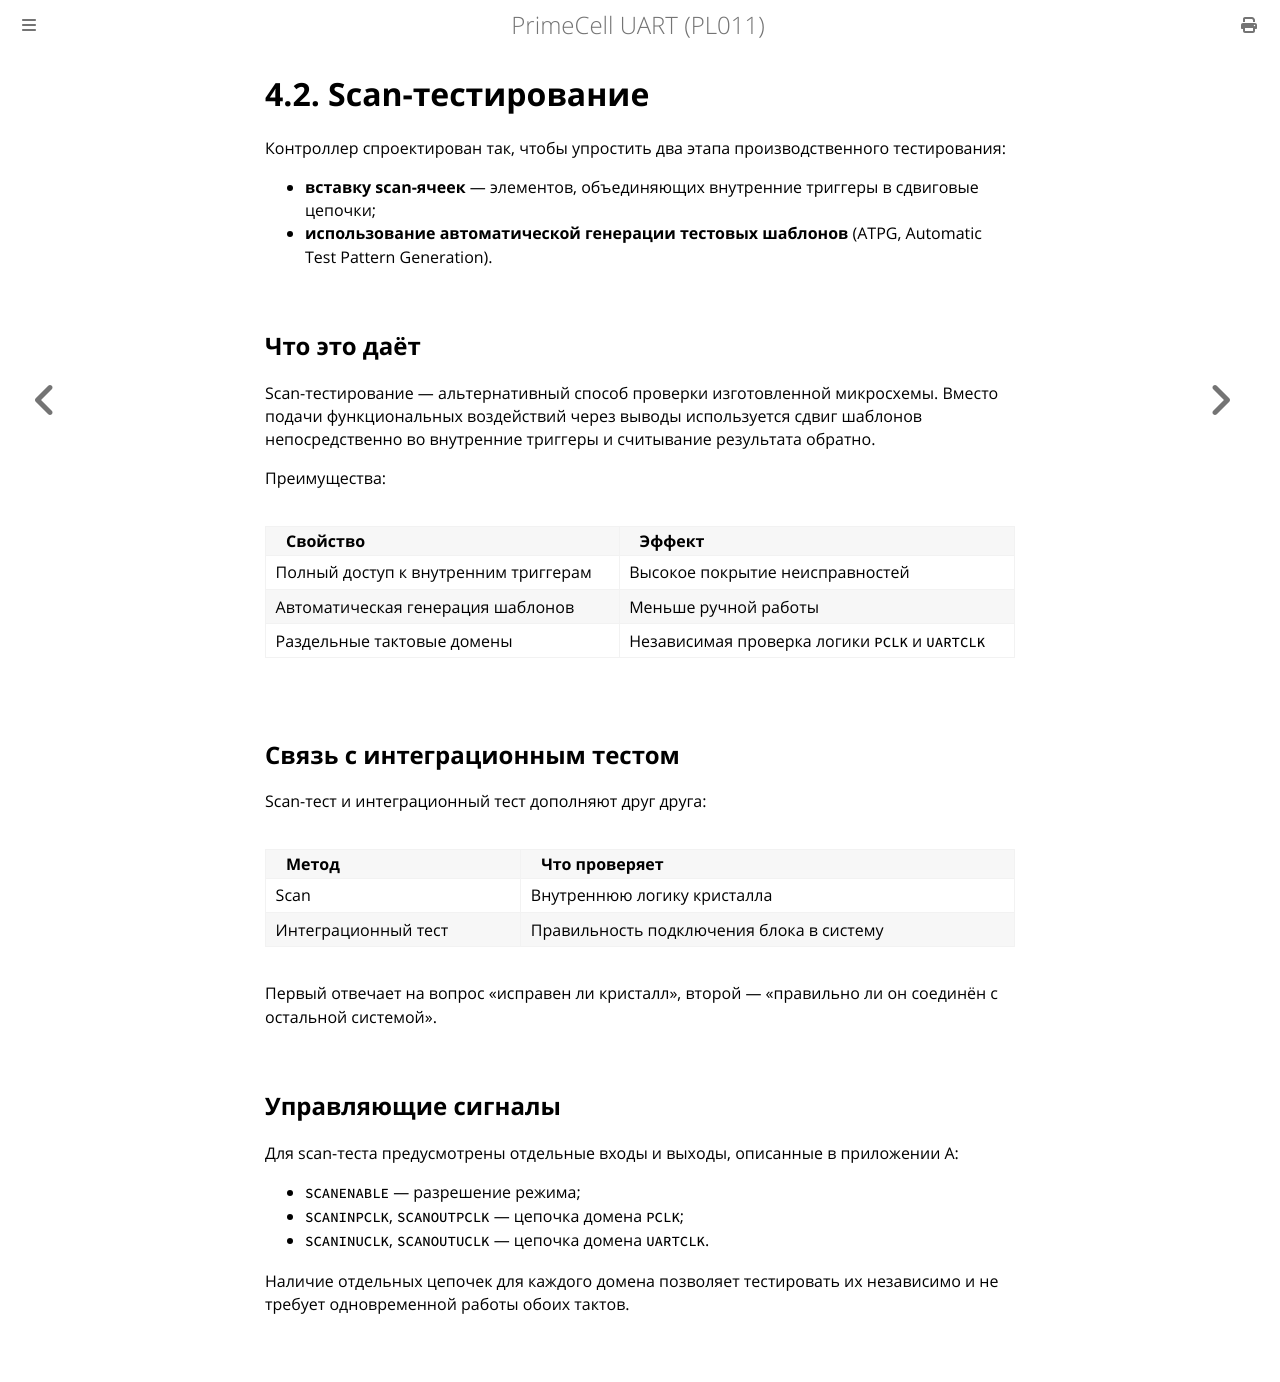

repository: MiCkEyZzZ/pl011 · page: ch04-scan.html · generator: mdbook

# 4.2. Scan-тестирование

Контроллер спроектирован так, чтобы упростить два этапа
производственного тестирования:

- **вставку scan-ячеек** — элементов, объединяющих внутренние
  триггеры в сдвиговые цепочки;
- **использование автоматической генерации тестовых шаблонов**
  (ATPG, Automatic Test Pattern Generation).

## Что это даёт

Scan-тестирование — альтернативный способ проверки изготовленной
микросхемы. Вместо подачи функциональных воздействий через выводы
используется сдвиг шаблонов непосредственно во внутренние триггеры
и считывание результата обратно.

Преимущества:

| Свойство | Эффект |
|----------|--------|
| Полный доступ к внутренним триггерам | Высокое покрытие неисправностей |
| Автоматическая генерация шаблонов | Меньше ручной работы |
| Раздельные тактовые домены | Независимая проверка логики `PCLK` и `UARTCLK` |

## Связь с интеграционным тестом

Scan-тест и интеграционный тест дополняют друг друга:

| Метод | Что проверяет |
|-------|---------------|
| Scan | Внутреннюю логику кристалла |
| Интеграционный тест | Правильность подключения блока в систему |

Первый отвечает на вопрос «исправен ли кристалл», второй — «правильно
ли он соединён с остальной системой».

## Управляющие сигналы

Для scan-теста предусмотрены отдельные входы и выходы, описанные
в приложении A:

- `SCANENABLE` — разрешение режима;
- `SCANINPCLK`, `SCANOUTPCLK` — цепочка домена `PCLK`;
- `SCANINUCLK`, `SCANOUTUCLK` — цепочка домена `UARTCLK`.

Наличие отдельных цепочек для каждого домена позволяет тестировать
их независимо и не требует одновременной работы обоих тактов.
